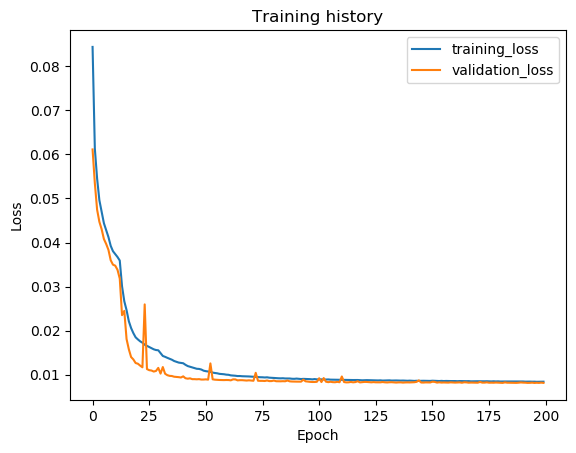

The file beside this chart, header and first rows:
epoch, train_loss, val_loss, val_f1
1, 0.08438, 0.06112, 0.7794
2, 0.0613, 0.05345, 0.7956
3, 0.05452, 0.04746, 0.8713
4, 0.0496, 0.0447, 0.8731
5, 0.04693, 0.04303, 0.8809
6, 0.04438, 0.0408, 0.8899
7, 0.04279, 0.03968, 0.8935
8, 0.04124, 0.03834, 0.896
9, 0.03925, 0.03598, 0.8951
10, 0.03803, 0.03498, 0.8999
11, 0.03739, 0.03475, 0.9018
12, 0.03671, 0.03381, 0.9199
13, 0.03591, 0.03182, 0.9195
14, 0.03008, 0.02352, 0.9048
15, 0.02668, 0.02449, 0.9043
16, 0.02466, 0.0181, 0.943
17, 0.02215, 0.01578, 0.957
18, 0.0206, 0.01402, 0.9634
19, 0.01944, 0.01347, 0.9675
20, 0.01849, 0.01266, 0.9719
21, 0.01802, 0.0125, 0.9719
22, 0.01759, 0.01207, 0.9726
23, 0.01727, 0.01169, 0.9727
24, 0.01682, 0.02596, 0.9117
25, 0.01655, 0.01129, 0.9729
26, 0.01628, 0.01104, 0.973
27, 0.016, 0.01096, 0.9733
28, 0.01577, 0.01073, 0.9733
29, 0.01561, 0.01087, 0.9731
30, 0.01555, 0.01156, 0.9725
31, 0.01493, 0.01026, 0.9739
32, 0.01427, 0.01175, 0.9645
33, 0.01407, 0.01023, 0.974
34, 0.01384, 0.009903, 0.9745
35, 0.01364, 0.009748, 0.9751
36, 0.01341, 0.009714, 0.9752
37, 0.01312, 0.009554, 0.9753
38, 0.01293, 0.009506, 0.9756
39, 0.01276, 0.009457, 0.9753
40, 0.01268, 0.009378, 0.976
41, 0.01261, 0.009639, 0.9751
42, 0.01226, 0.009209, 0.9747
43, 0.01197, 0.00911, 0.9762
44, 0.01182, 0.009187, 0.9752
45, 0.01167, 0.009002, 0.9768
46, 0.01149, 0.009002, 0.9764
47, 0.01135, 0.008968, 0.9767
48, 0.01132, 0.009008, 0.9762
49, 0.01119, 0.008912, 0.974
50, 0.01092, 0.008916, 0.9766
51, 0.01081, 0.008957, 0.9766
52, 0.01073, 0.008891, 0.9765
53, 0.01066, 0.01257, 0.9636
54, 0.01049, 0.008966, 0.9765
55, 0.0104, 0.008883, 0.9741
56, 0.01033, 0.008842, 0.9765
57, 0.01021, 0.008815, 0.9765
58, 0.01016, 0.008801, 0.9765
59, 0.01012, 0.008788, 0.9767
60, 0.01003, 0.008809, 0.9767
... 140 more rows
